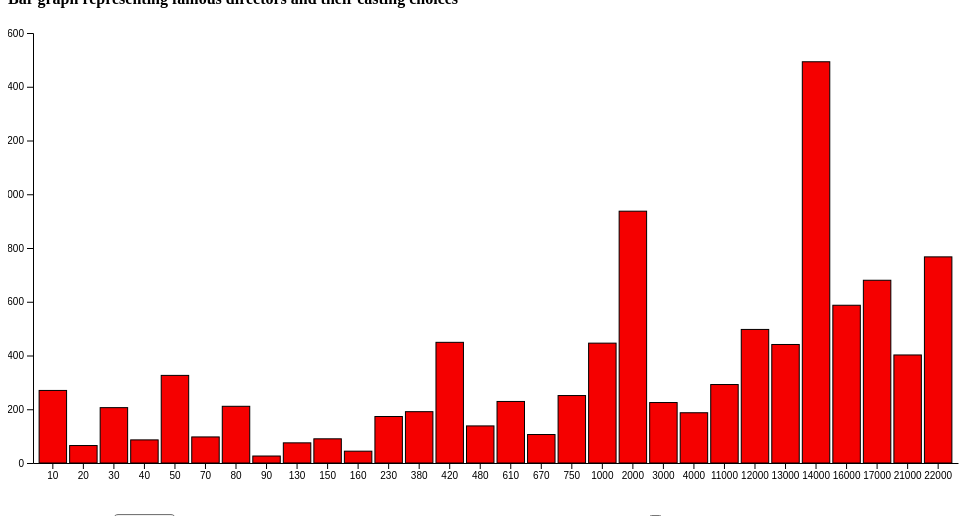
D3 v5 page, settled after 480 driven frames (8 s of simulated time); the page loaded 1 data file(s).


            
            d3.csv("toggle_chart_3.csv").then(d => chart(d));
            
            // years = dataset/category
            // month = num likes
            
            function chart(csv) {
            
                csv.forEach(function(d) {
                    var dates = d.Date.split("-");
                    d.year = dates[0]; d.month = dates[1];
                    d.value = +d.value;
                    return d;
                })
            
                var months = [...new Set(csv.map(d => d.month))],
                    years  = [...new Set(csv.map(d => d.year))];
                
                
            
            
                var options = d3.select("#year").selectAll("option")
                    .data(years)
                .enter().append("option")
                    .text(d => d)
            
                var svg = d3.select("#chart"),
                    margin = {top: 25, bottom: 10, left: 25, right: 600},
                    width = +svg.attr("width")+500,
                    height = +svg.attr("height") - margin.top - margin.bottom;
            
                var x = d3.scaleBand()
                    .range([margin.left, width - margin.right])
                    .padding(0.1)
                    .paddingOuter(0.2)
                
                var y = d3.scaleLinear()
                    .range([height - margin.bottom, margin.top])
            
                var xAxis = g => g
                    .attr("transform", "translate(0," + (height - margin.bottom) + ")")
                    .call(d3.axisBottom(x).tickSizeOuter(0))
            
                var yAxis = g => g
                    .attr("transform", "translate(" + margin.left + ",0)")
                    .call(d3.axisLeft(y))
            
                svg.append("g")
                    .attr("class", "x-axis")
            
                svg.append("g")
                    .attr("class", "y-axis")
            
                update(d3.select("#year").property("value"), 0)
            
                function update(year, speed) {
            
                    var data = csv.filter(f => f.year == year)
                
                    y.domain([0, d3.max(data, d => d.value)]).nice()
            
                    svg.selectAll(".y-axis").transition().duration(speed)
                        .call(yAxis);
            
                    data.sort(d3.select("#sort").property("checked")
                        ? (a, b) => b.value - a.value
                        : (a, b) => months.indexOf(a.month) - months.indexOf(b.month))
            
                    x.domain(data.map(d => d.month))
            
                    svg.selectAll(".x-axis").transition().duration(speed)
                        .call(xAxis)
            
                    var bar = svg.selectAll(".bar")
                        .data(data, d => d.month)
            
                    bar.exit().remove();
            
                    bar.enter().append("rect")
                        .attr("class", "bar")
                        .attr("fill", "steelblue")
                        .attr("width", x.bandwidth())
                        .attr("stroke", "rgb(0,0,0)")
                        .attr("fill", "rgb(245,0,0)")
                        .merge(bar)
                    .transition().duration(speed)
                        .attr("x", d => x(d.month))
                        .attr("y", d => y(d.value))
                        .attr("height", d => y(0) - y(d.value))
                }
            
                chart.update = update;
            }
            
            var select = d3.select("#year")
                .style("border-radius", "5px")
                .on("change", function() {
                    chart.update(this.value, 750)
                })
            
            var checkbox = d3.select("#sort")
                .style("margin-left", "45%")
                .on("click", function() {
                    chart.update(select.property("value"), 750)
                })
            
            

### data: toggle_chart_3.csv
Date, value
male-10, 270
female-10, 66
whites-10, 284
blacks-10, 10
male-20, 65
female-20, 46
whites-20, 97
blacks-20, 3
male-30, 206
female-30, 76
whites-30, 255
blacks-30, 6
male-40, 86
female-40, 14
whites-40, 96
blacks-40, 1
male-50, 326
female-50, 107
whites-50, 372
blacks-50, 4
male-70, 97
female-70, 41
whites-70, 127
blacks-70, 0
male-80, 211
female-80, 85
whites-80, 262
blacks-80, 5
male-90, 26
female-90, 7
whites-90, 29
blacks-90, 1
male-130, 75
female-130, 11
whites-130, 75
blacks-130, 0
male-150, 90
female-150, 22
whites-150, 109
blacks-150, 0
male-160, 44
female-160, 12
whites-160, 53
blacks-160, 0
male-230, 173
female-230, 46
whites-230, 198
blacks-230, 2
male-380, 191
female-380, 28
whites-380, 171
blacks-380, 5
male-420, 449
female-420, 226
whites-420, 574
blacks-420, 6
male-480, 138
female-480, 69
whites-480, 172
blacks-480, 5
... 60 more rows